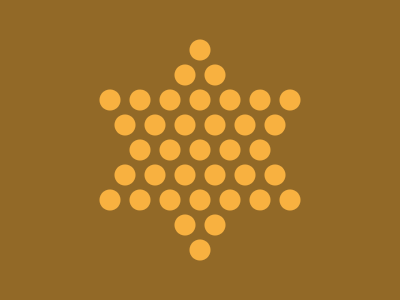

Write the HTML and CSS that draws this image.

<!DOCTYPE html>
<html lang="en">
  <head>
    <meta charset="UTF-8" />
    <meta http-equiv="X-UA-Compatible" content="IE=edge" />
    <meta name="viewport" content="width=device-width, initial-scale=1.0" />
    <title>Chinese Checkers</title>
    <style>
      * {
        margin: 0;
      }
      section {
        position: relative;
        width: 400px;
        height: 300px;
        background: #926927;
        --x: radial-gradient(circle, #f8b140 10px, transparent 11px);
      }
      p {
        height: 100%;
        background: var(--x) 20px 50px/30px 50px, var(--x) 35px/30px 50px;
        clip-path: polygon(
          50% 10%,
          60% 30%,
          78% 29%,
          68% 50%,
          78% 71%,
          60% 70%,
          50% 90%,
          40% 70%,
          22% 71%,
          32% 50%,
          22% 29%,
          40% 30%
        );
      }
    </style>
  </head>
  <body>
    <section>
      <p></p>
    </section>
  </body>
</html>
